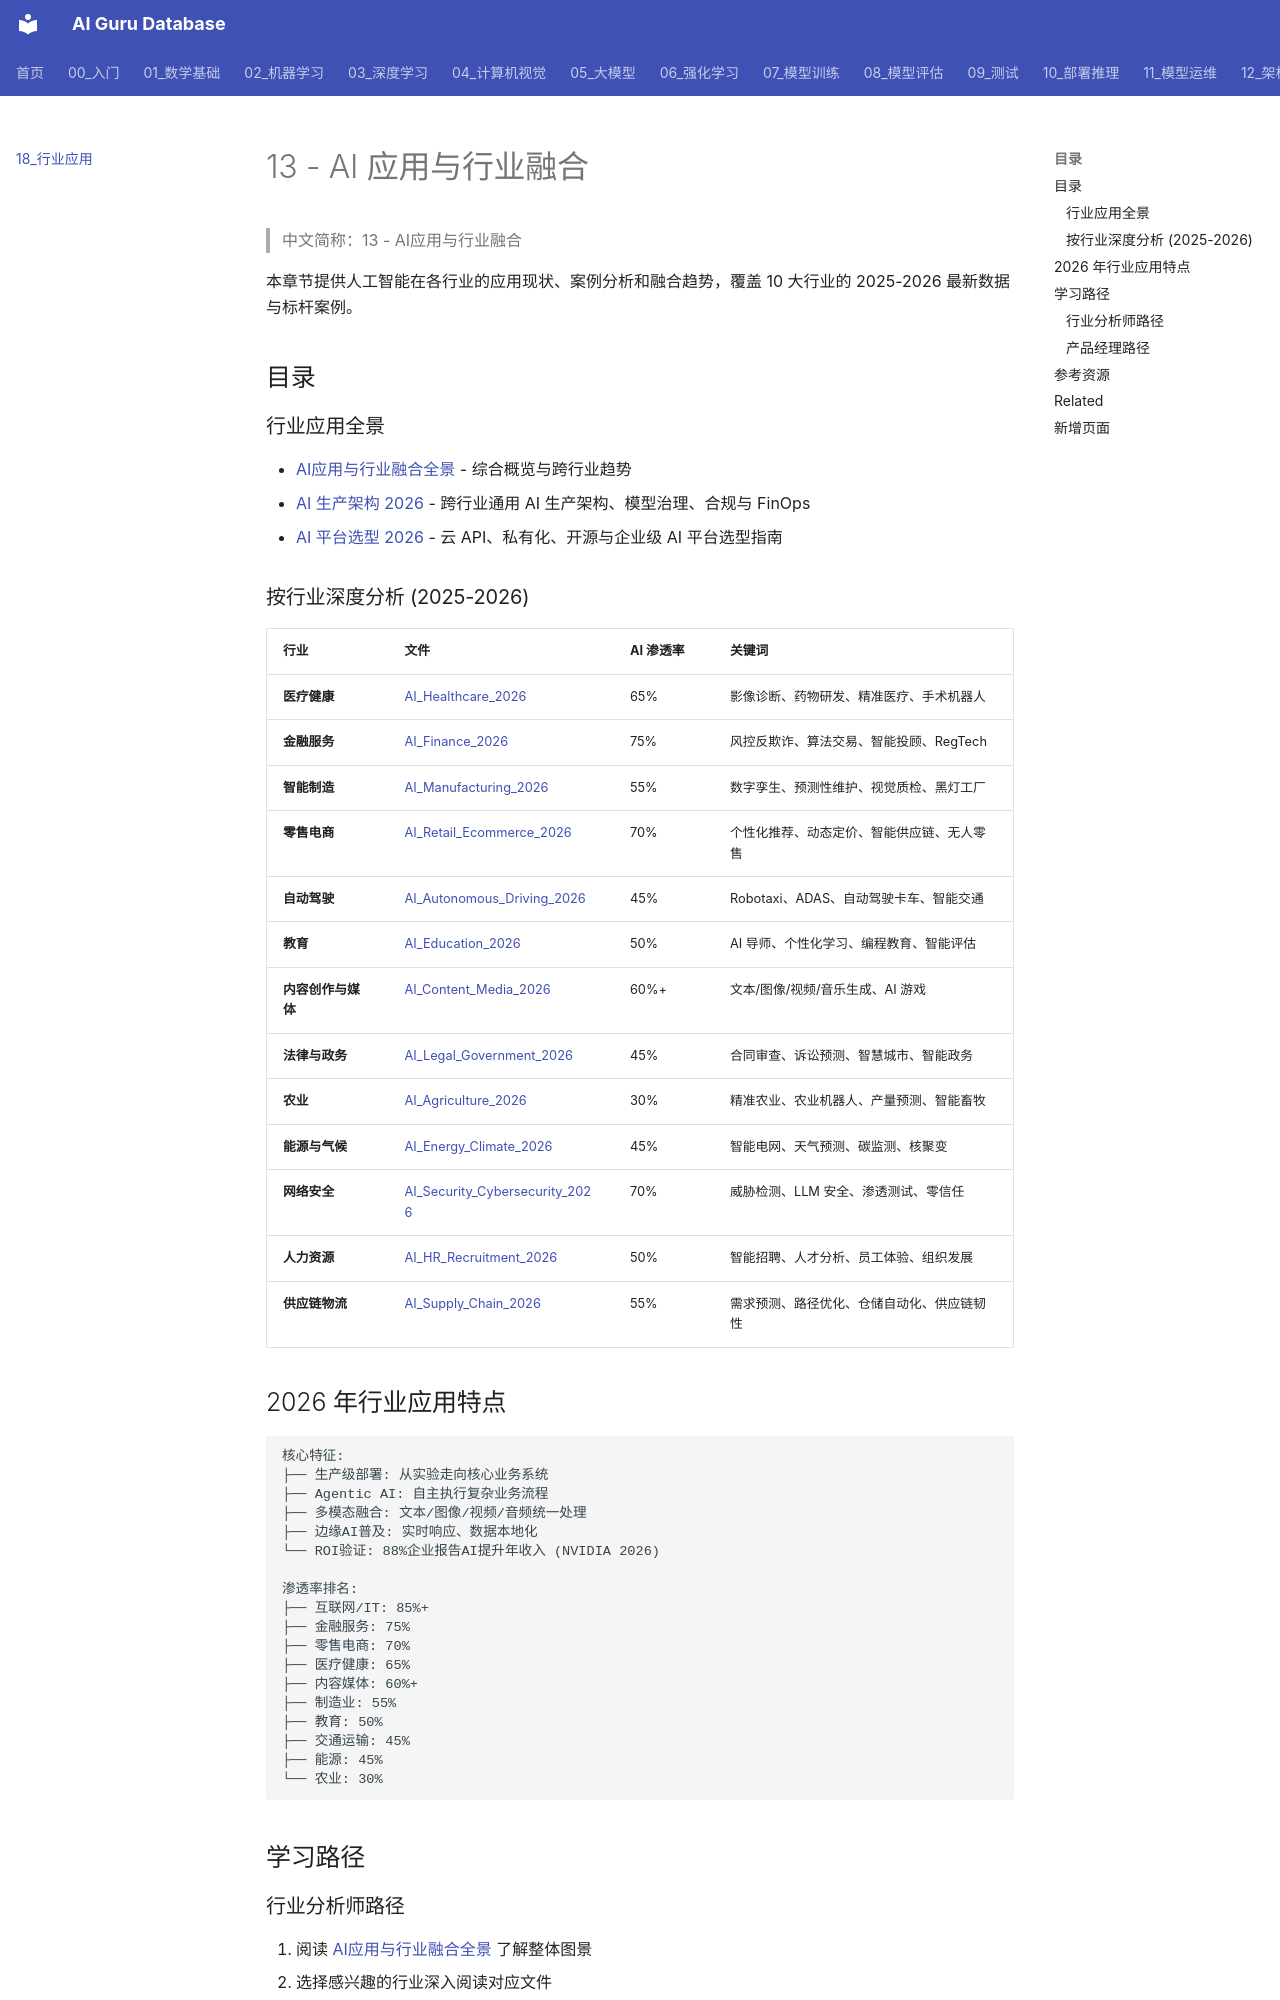

repository: ai-guru-global/ai-guru-database · page: 18_行业应用/index.html · generator: mkdocs

---
title: 13 - AI应用与行业融合
category: 18-ai-applications-industry
tags: ["ai-applications", "industry", "finance", "healthcare"]
summary: "本章节提供人工智能在各行业的应用现状、案例分析和融合趋势，覆盖10大行业的2025-2026最新数据与标杆案例。"
created: 2026-05-31
updated: 2026-05-31
tier: supporting
sources: []

name_zh: "13 - AI应用与行业融合"
---
# 13 - AI 应用与行业融合

> 中文简称：13 - AI应用与行业融合

本章节提供人工智能在各行业的应用现状、案例分析和融合趋势，覆盖 10 大行业的 2025-2026 最新数据与标杆案例。

## 目录

### 行业应用全景
- [AI应用与行业融合全景](./01_行业概览/01_AI行业应用.md) - 综合概览与跨行业趋势
- [AI 生产架构 2026](./01_行业概览/03_AI_生产_架构_2026.md) - 跨行业通用 AI 生产架构、模型治理、合规与 FinOps
- [AI 平台选型 2026](./01_行业概览/02_AI_平台_选型_2026.md) - 云 API、私有化、开源与企业级 AI 平台选型指南

### 按行业深度分析 (2025-2026)

| 行业 | 文件 | AI 渗透率 | 关键词 |
|------|------|----------|--------|
| **医疗健康** | [AI_Healthcare_2026](./03_医疗健康/01_AI医疗健康2026.md) | 65% | 影像诊断、药物研发、精准医疗、手术机器人 |
| **金融服务** | [AI_Finance_2026](./04_金融/01_AI金融2026.md) | 75% | 风控反欺诈、算法交易、智能投顾、RegTech |
| **智能制造** | [AI_Manufacturing_2026](./07_智能制造/01_AI智能制造2026.md) | 55% | 数字孪生、预测性维护、视觉质检、黑灯工厂 |
| **零售电商** | [AI_Retail_Ecommerce_2026](./08_零售电商/01_AI_零售电商_2026.md) | 70% | 个性化推荐、动态定价、智能供应链、无人零售 |
| **自动驾驶** | [AI_Autonomous_Driving_2026](./06_自动驾驶/01_AI_自动驾驶_2026.md) | 45% | Robotaxi、ADAS、自动驾驶卡车、智能交通 |
| **教育** | [AI_Education_2026](./05_教育/01_AI教育2026.md) | 50% | AI 导师、个性化学习、编程教育、智能评估 |
| **内容创作与媒体** | [AI_Content_Media_2026](./13_内容与媒体/01_AI_内容与媒体_2026.md) | 60%+ | 文本/图像/视频/音乐生成、AI 游戏 |
| **法律与政务** | [AI_Legal_Government_2026](./11_法律与政务/01_AI_法律与政务_2026.md) | 45% | 合同审查、诉讼预测、智慧城市、智能政务 |
| **农业** | [AI_Agriculture_2026](./10_农业/02_AI农业2026.md) | 30% | 精准农业、农业机器人、产量预测、智能畜牧 |
| **能源与气候** | [AI_Energy_Climate_2026](./09_能源与气候/01_AI_能源与气候_2026.md) | 45% | 智能电网、天气预测、碳监测、核聚变 |
| **网络安全** | [AI_Security_Cybersecurity_2026](./15_安全与网安/01_AI_安全与网安_2026.md) | 70% | 威胁检测、LLM 安全、渗透测试、零信任 |
| **人力资源** | [AI_HR_Recruitment_2026](./12_人力资源/01_AI_人力资源_2026.md) | 50% | 智能招聘、人才分析、员工体验、组织发展 |
| **供应链物流** | [AI_Supply_Chain_2026](./16_供应链物流/01_AI_供应链_2026.md) | 55% | 需求预测、路径优化、仓储自动化、供应链韧性 |

## 2026 年行业应用特点

```
核心特征:
├── 生产级部署: 从实验走向核心业务系统
├── Agentic AI: 自主执行复杂业务流程
├── 多模态融合: 文本/图像/视频/音频统一处理
├── 边缘AI普及: 实时响应、数据本地化
└── ROI验证: 88%企业报告AI提升年收入 (NVIDIA 2026)

渗透率排名:
├── 互联网/IT: 85%+
├── 金融服务: 75%
├── 零售电商: 70%
├── 医疗健康: 65%
├── 内容媒体: 60%+
├── 制造业: 55%
├── 教育: 50%
├── 交通运输: 45%
├── 能源: 45%
└── 农业: 30%
```

## 学习路径

### 行业分析师路径
1. 阅读 [AI应用与行业融合全景](./01_行业概览/01_AI行业应用.md) 了解整体图景
2. 选择感兴趣的行业深入阅读对应文件
3. 结合 [部署推理](../10_部署推理/) 了解工程实现
